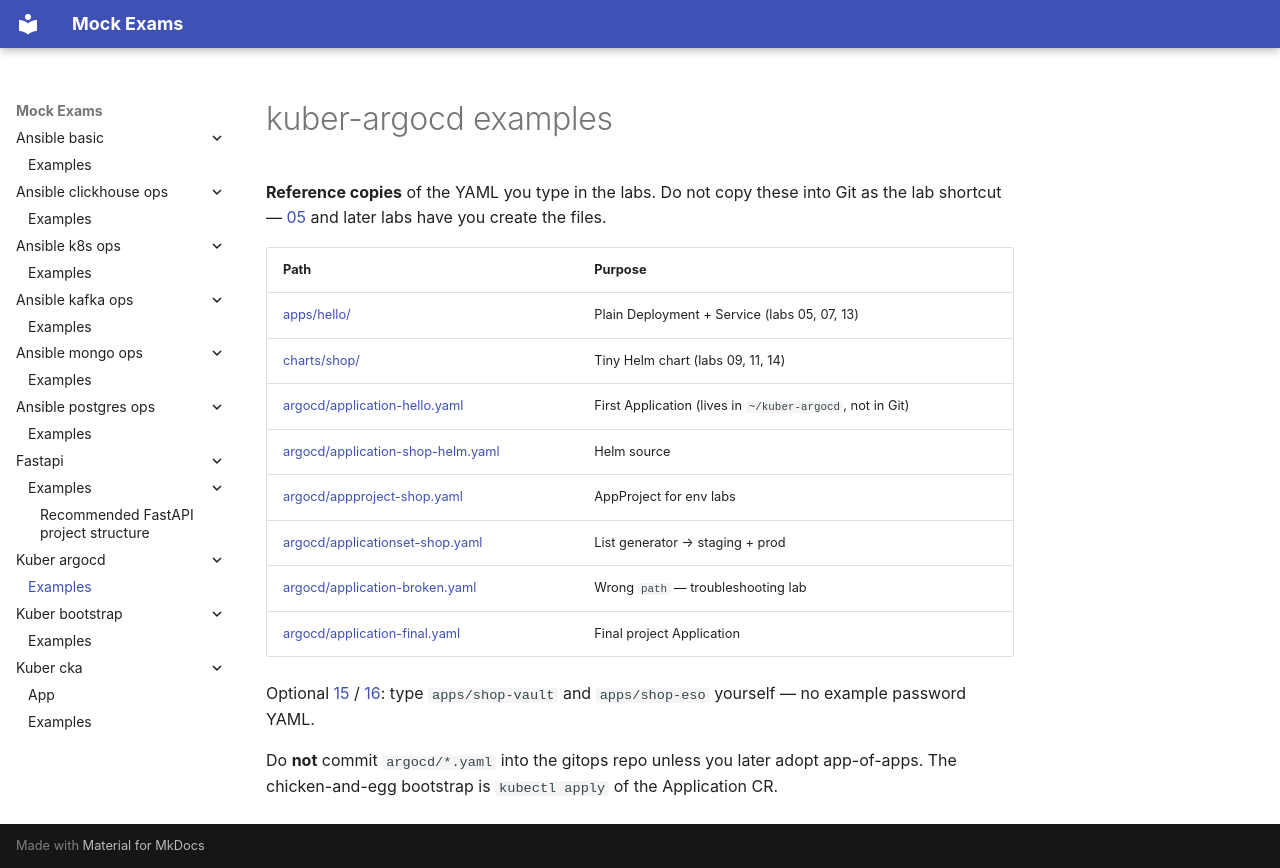

repository: FedorArbuzov/mock-exams · page: kuber-argocd/examples/index.html · generator: mkdocs

# kuber-argocd examples

**Reference copies** of the YAML you type in the labs. Do not copy these into Git as the lab shortcut — [05](../05-lab-first-app.md) and later labs have you create the files.

| Path | Purpose |
|------|---------|
| [apps/hello/](apps/hello/) | Plain Deployment + Service (labs 05, 07, 13) |
| [charts/shop/](charts/shop/) | Tiny Helm chart (labs 09, 11, 14) |
| [argocd/application-hello.yaml](argocd/application-hello.yaml) | First Application (lives in `~/kuber-argocd`, not in Git) |
| [argocd/application-shop-helm.yaml](argocd/application-shop-helm.yaml) | Helm source |
| [argocd/appproject-shop.yaml](argocd/appproject-shop.yaml) | AppProject for env labs |
| [argocd/applicationset-shop.yaml](argocd/applicationset-shop.yaml) | List generator → staging + prod |
| [argocd/application-broken.yaml](argocd/application-broken.yaml) | Wrong `path` — troubleshooting lab |
| [argocd/application-final.yaml](argocd/application-final.yaml) | Final project Application |

Optional [15](../15-optional-vault-inject.md) / [16](../16-optional-eso.md): type `apps/shop-vault` and `apps/shop-eso` yourself — no example password YAML.

Do **not** commit `argocd/*.yaml` into the gitops repo unless you later adopt app-of-apps. The chicken-and-egg bootstrap is `kubectl apply` of the Application CR.
